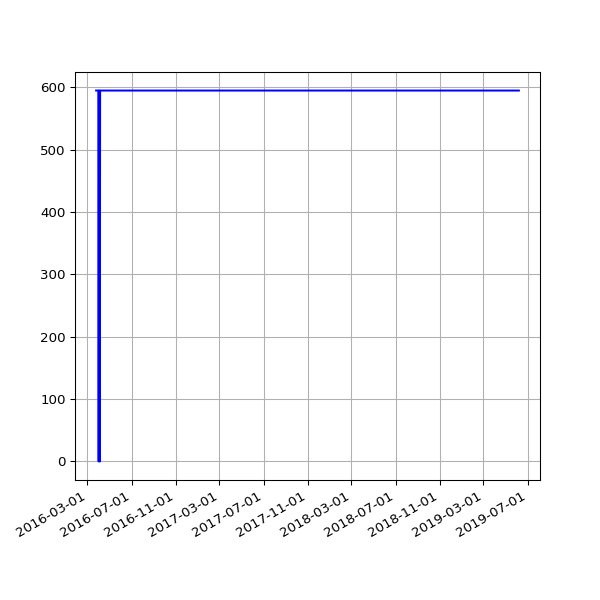

Values plotted in this chart, from the file beside it:
date, value
2016-03-25 04:05:19 +0000, 595
2016-03-26 04:39:19 +0000, 595
2016-03-27 04:04:43 +0100, 595
2016-03-28 03:49:06 +0100, 595
2016-03-29 04:58:23 +0100, 595
2016-03-30 04:21:13 +0100, 595
2016-03-31 03:54:29 +0100, 595
2016-04-01 02:42:26 +0100, 0
2016-04-02 04:07:13 +0100, 595
2016-04-03 02:49:37 +0100, 595
2016-04-04 02:25:46 +0100, 0
2016-04-05 04:55:46 +0100, 595
2016-04-06 02:25:19 +0100, 595
2016-04-08 02:36:19 +0100, 595
2016-04-10 02:45:52 +0100, 595
2016-04-13 03:07:06 +0100, 595
2016-04-16 02:23:01 +0100, 595
2016-04-19 02:16:20 +0100, 595
2016-04-22 02:20:36 +0100, 595
2016-04-26 02:20:16 +0100, 595
2016-04-27 02:54:22 +0100, 595
2016-04-30 02:21:55 +0100, 595
2016-05-01 02:23:43 +0100, 595
2016-05-02 02:59:07 +0100, 595
2016-05-03 02:59:17 +0100, 595
2016-05-04 02:52:33 +0100, 595
2016-05-05 02:59:23 +0100, 595
2016-05-07 02:38:06 +0100, 595
2016-05-12 02:25:21 +0100, 595
2016-05-14 02:26:31 +0100, 595
2016-05-15 02:24:22 +0100, 595
2016-05-20 02:24:25 +0100, 595
2016-05-21 02:35:26 +0100, 595
2016-05-22 02:40:10 +0100, 595
2016-05-23 02:44:24 +0100, 595
2016-05-24 02:38:17 +0100, 595
2016-05-25 02:25:39 +0100, 595
2016-05-27 03:44:21 +0100, 595
2016-05-31 02:25:39 +0100, 595
2016-06-01 02:30:55 +0100, 595
2016-06-02 02:24:09 +0100, 595
2016-06-03 02:26:48 +0100, 595
2016-06-04 02:34:11 +0100, 595
2016-06-05 02:26:27 +0100, 595
2016-06-08 02:31:20 +0100, 595
2016-06-09 02:28:28 +0100, 595
2016-06-10 02:36:42 +0100, 595
2016-06-11 02:26:58 +0100, 595
2016-06-12 02:22:27 +0100, 595
2016-06-13 02:18:13 +0100, 595
2016-06-14 02:19:27 +0100, 595
2016-06-15 02:28:29 +0100, 595
2016-06-16 02:25:53 +0100, 595
2016-06-17 02:22:12 +0100, 595
2016-06-18 02:21:26 +0100, 595
2016-06-19 02:21:23 +0100, 595
2016-06-20 02:26:06 +0100, 595
2016-06-21 02:31:02 +0100, 595
2016-06-22 02:21:58 +0100, 595
2016-06-23 02:21:47 +0100, 595
... 614 more rows
